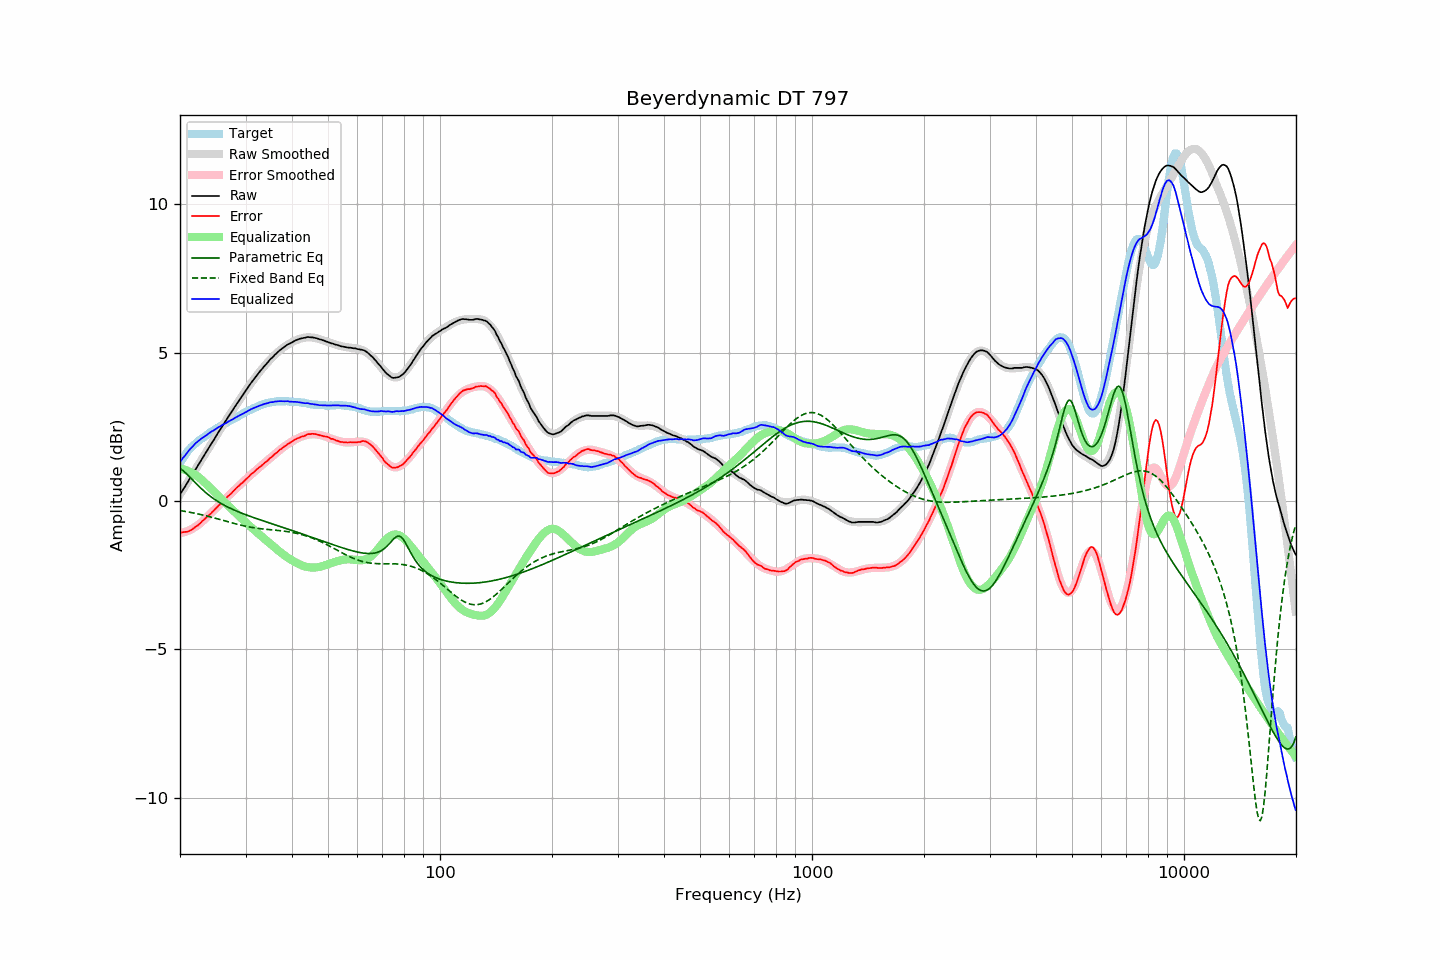

The file beside this chart, header and first rows:
frequency, raw, error, smoothed, error_smoothed, equalization, parametric_eq, fixed_band_eq, equalized_raw, equalized_smoothed, target
20.00, 0.21, -1.07, 0.22, -1.09, 1.09, 1.10, -0.33, 1.30, 1.30, 1.28
20.20, 0.30, -1.06, 0.30, -1.08, 1.08, 1.06, -0.33, 1.38, 1.38, 1.37
20.40, 0.39, -1.05, 0.39, -1.06, 1.06, 1.01, -0.34, 1.46, 1.45, 1.45
20.61, 0.47, -1.04, 0.48, -1.05, 1.05, 0.97, -0.35, 1.52, 1.53, 1.52
20.81, 0.56, -1.04, 0.56, -1.03, 1.03, 0.92, -0.36, 1.59, 1.59, 1.61
21.02, 0.65, -1.03, 0.65, -1.01, 1.01, 0.86, -0.37, 1.66, 1.66, 1.69
21.23, 0.74, -1.00, 0.74, -0.98, 0.98, 0.81, -0.38, 1.73, 1.72, 1.75
21.44, 0.82, -0.98, 0.83, -0.96, 0.96, 0.75, -0.39, 1.78, 1.78, 1.81
21.66, 0.91, -0.94, 0.91, -0.93, 0.93, 0.70, -0.40, 1.84, 1.84, 1.86
21.87, 1.00, -0.90, 1.00, -0.90, 0.90, 0.64, -0.41, 1.90, 1.90, 1.91
22.09, 1.09, -0.86, 1.09, -0.86, 0.86, 0.59, -0.43, 1.96, 1.95, 1.96
22.31, 1.17, -0.83, 1.18, -0.82, 0.82, 0.53, -0.44, 2.00, 2.00, 2.01
22.54, 1.26, -0.78, 1.26, -0.78, 0.78, 0.48, -0.45, 2.04, 2.05, 2.04
22.76, 1.35, -0.73, 1.35, -0.74, 0.74, 0.43, -0.46, 2.09, 2.09, 2.09
22.99, 1.44, -0.67, 1.44, -0.69, 0.69, 0.38, -0.47, 2.13, 2.13, 2.11
23.22, 1.52, -0.63, 1.53, -0.64, 0.64, 0.33, -0.49, 2.16, 2.17, 2.15
23.45, 1.61, -0.58, 1.62, -0.59, 0.59, 0.28, -0.50, 2.20, 2.20, 2.19
23.69, 1.70, -0.53, 1.71, -0.53, 0.53, 0.23, -0.51, 2.24, 2.24, 2.23
23.92, 1.79, -0.48, 1.79, -0.48, 0.48, 0.19, -0.53, 2.28, 2.28, 2.27
24.16, 1.88, -0.44, 1.88, -0.43, 0.43, 0.15, -0.54, 2.31, 2.31, 2.32
24.40, 1.97, -0.38, 1.97, -0.38, 0.38, 0.11, -0.55, 2.35, 2.35, 2.35
24.65, 2.05, -0.33, 2.06, -0.32, 0.32, 0.07, -0.57, 2.38, 2.38, 2.38
24.89, 2.14, -0.27, 2.15, -0.27, 0.27, 0.03, -0.58, 2.41, 2.41, 2.41
25.14, 2.23, -0.22, 2.23, -0.22, 0.22, -0.00, -0.60, 2.45, 2.45, 2.45
25.39, 2.32, -0.16, 2.32, -0.16, 0.16, -0.04, -0.61, 2.49, 2.48, 2.48
25.65, 2.40, -0.12, 2.40, -0.11, 0.11, -0.07, -0.63, 2.51, 2.51, 2.52
25.91, 2.49, -0.05, 2.49, -0.06, 0.06, -0.10, -0.64, 2.55, 2.55, 2.54
26.16, 2.57, 0.01, 2.58, -0.00, 0.00, -0.13, -0.66, 2.58, 2.58, 2.57
26.43, 2.66, 0.05, 2.66, 0.05, -0.05, -0.16, -0.67, 2.61, 2.61, 2.61
26.69, 2.74, 0.11, 2.75, 0.11, -0.11, -0.19, -0.69, 2.64, 2.64, 2.64
26.96, 2.83, 0.17, 2.83, 0.16, -0.16, -0.22, -0.70, 2.67, 2.67, 2.67
27.23, 2.91, 0.21, 2.91, 0.21, -0.21, -0.24, -0.72, 2.70, 2.70, 2.71
27.50, 2.99, 0.26, 3.00, 0.27, -0.27, -0.27, -0.73, 2.73, 2.73, 2.74
27.77, 3.07, 0.32, 3.08, 0.32, -0.32, -0.29, -0.75, 2.76, 2.76, 2.76
28.05, 3.16, 0.37, 3.16, 0.37, -0.37, -0.32, -0.76, 2.79, 2.79, 2.79
28.33, 3.24, 0.43, 3.24, 0.42, -0.42, -0.34, -0.78, 2.82, 2.82, 2.81
28.62, 3.32, 0.48, 3.32, 0.47, -0.47, -0.36, -0.79, 2.85, 2.85, 2.84
28.90, 3.40, 0.52, 3.41, 0.52, -0.52, -0.38, -0.81, 2.88, 2.88, 2.88
29.19, 3.48, 0.58, 3.49, 0.58, -0.58, -0.41, -0.82, 2.91, 2.91, 2.90
29.48, 3.56, 0.61, 3.57, 0.63, -0.63, -0.43, -0.83, 2.94, 2.94, 2.95
29.78, 3.64, 0.67, 3.65, 0.68, -0.68, -0.45, -0.84, 2.96, 2.97, 2.97
30.08, 3.72, 0.72, 3.72, 0.73, -0.73, -0.47, -0.86, 2.99, 3.00, 3.00
30.38, 3.80, 0.78, 3.80, 0.78, -0.78, -0.49, -0.87, 3.02, 3.02, 3.03
30.68, 3.88, 0.83, 3.88, 0.83, -0.83, -0.51, -0.88, 3.05, 3.05, 3.06
30.99, 3.96, 0.89, 3.95, 0.88, -0.88, -0.53, -0.89, 3.09, 3.08, 3.07
31.30, 4.03, 0.93, 4.03, 0.92, -0.92, -0.55, -0.90, 3.11, 3.10, 3.10
31.61, 4.10, 0.97, 4.10, 0.97, -0.97, -0.57, -0.91, 3.13, 3.13, 3.13
31.93, 4.17, 1.02, 4.17, 1.02, -1.02, -0.59, -0.91, 3.15, 3.15, 3.15
32.24, 4.24, 1.07, 4.24, 1.07, -1.07, -0.60, -0.92, 3.18, 3.18, 3.17
32.57, 4.31, 1.12, 4.31, 1.11, -1.11, -0.62, -0.93, 3.20, 3.20, 3.20
32.89, 4.38, 1.16, 4.38, 1.16, -1.16, -0.64, -0.94, 3.22, 3.22, 3.23
33.22, 4.44, 1.20, 4.45, 1.21, -1.21, -0.66, -0.94, 3.24, 3.24, 3.24
33.55, 4.51, 1.25, 4.51, 1.25, -1.25, -0.68, -0.95, 3.26, 3.26, 3.26
33.89, 4.57, 1.30, 4.58, 1.30, -1.30, -0.70, -0.95, 3.27, 3.28, 3.27
34.23, 4.63, 1.33, 4.64, 1.35, -1.35, -0.71, -0.96, 3.29, 3.29, 3.30
34.57, 4.69, 1.39, 4.70, 1.39, -1.39, -0.73, -0.97, 3.30, 3.31, 3.31
34.92, 4.76, 1.45, 4.76, 1.44, -1.44, -0.75, -0.97, 3.32, 3.32, 3.32
35.27, 4.81, 1.48, 4.81, 1.48, -1.48, -0.77, -0.98, 3.33, 3.33, 3.33
35.62, 4.86, 1.53, 4.87, 1.53, -1.53, -0.79, -0.98, 3.33, 3.34, 3.33
35.97, 4.92, 1.58, 4.92, 1.58, -1.58, -0.80, -0.99, 3.35, 3.34, 3.34
... 635 more rows
